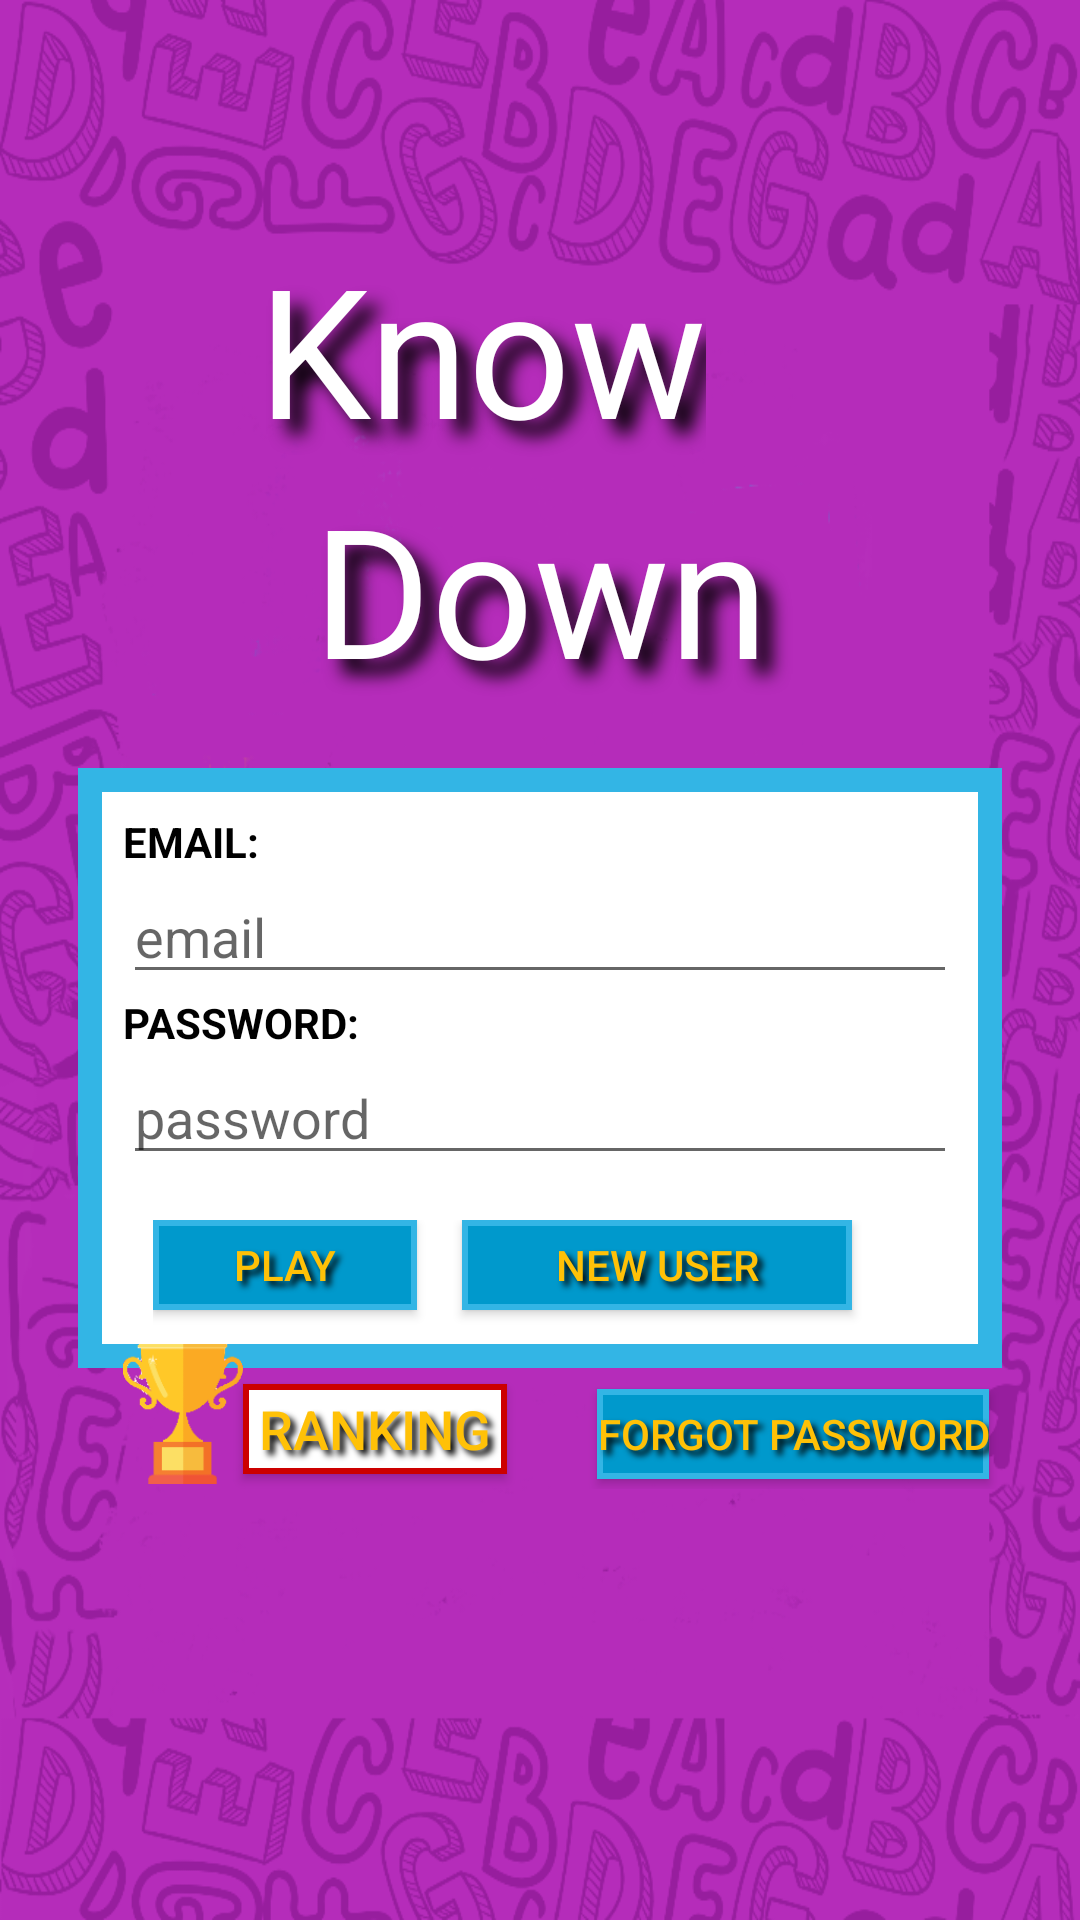

Here is an Android app screen rendered from its layout file. Give the layout XML and the strings, colors and styles it references.
<!-- AndroidManifest.xml: application theme AppTheme -->
<!-- res/layout/activity_login.xml -->
<?xml version="1.0" encoding="utf-8"?>
<RelativeLayout
    xmlns:android="http://schemas.android.com/apk/res/android"
    xmlns:tools="http://schemas.android.com/tools"
    android:layout_width="match_parent"
    android:layout_height="match_parent"
    android:paddingBottom="@dimen/activity_vertical_margin"
    android:paddingLeft="@dimen/activity_horizontal_margin"
    android:paddingRight="@dimen/activity_horizontal_margin"
    android:paddingTop="@dimen/activity_vertical_margin"
    tools:context="br.com.eduardotanaka.knowdown.LoginActivity"
    android:background="@drawable/background"
    android:weightSum="1">

    <LinearLayout
        android:orientation="vertical"
        android:layout_width="match_parent"
        android:layout_height="wrap_content">

        <LinearLayout
            android:orientation="vertical"
            android:layout_width="match_parent"
            android:layout_height="wrap_content"
            android:layout_marginTop="60dp"
            android:id="@+id/linearLayout">

            <TextView
                android:layout_width="wrap_content"
                android:layout_height="wrap_content"
                android:text="@string/title_know"
                android:textSize="@dimen/login_name_size"
                android:textColor="@android:color/white"
                android:shadowColor="@color/black"
                android:shadowDx="15"
                android:shadowDy="15"
                android:shadowRadius="15"
                android:id="@+id/txtSaber"
                android:layout_marginLeft="70dp"
                android:layout_marginStart="70dp"/>

            <TextView
                android:layout_width="match_parent"
                android:layout_height="wrap_content"
                android:text="@string/title_down"
                android:textSize="@dimen/login_name_size"
                android:paddingBottom="20dp"
                android:gravity="center"
                android:textColor="@android:color/white"
                android:shadowColor="@color/black"
                android:shadowDx="15"
                android:shadowDy="15"
                android:shadowRadius="15"
                android:id="@+id/txtDown"/>
        </LinearLayout>

        <LinearLayout
            android:orientation="vertical"
            android:layout_width="match_parent"
            android:layout_height="200dp"
            android:layout_marginLeft="@dimen/margin_conteudo"
            android:layout_marginRight="@dimen/margin_conteudo"
            android:background="@drawable/shape_content"
            android:layout_below="@id/linearLayout"
            android:id="@+id/linearLayout2">

            <TextView
                android:layout_width="wrap_content"
                android:layout_height="wrap_content"
                android:text="@string/email"
                android:layout_marginLeft="@dimen/login_margin"
                android:layout_marginStart="@dimen/login_margin"
                android:layout_marginTop="@dimen/login_margin"
                android:textStyle="bold"
                android:textColor="@color/black" />

            <EditText
                android:layout_width="match_parent"
                android:layout_height="wrap_content"
                android:ems="10"
                android:hint="@string/user_hint"
                android:id="@+id/edtLoginUser"
                android:maxLines="1"
                android:inputType="textEmailAddress"
                android:layout_marginLeft="@dimen/login_margin"
                android:layout_marginRight="@dimen/login_margin" />

            <TextView
                android:layout_width="wrap_content"
                android:layout_height="wrap_content"
                android:text="@string/password"
                android:textColor="@color/black"
                android:layout_marginLeft="@dimen/login_margin"
                android:layout_marginStart="@dimen/login_margin"
                android:textStyle="bold" />

            <EditText
                android:layout_width="match_parent"
                android:layout_height="wrap_content"
                android:inputType="textPassword"
                android:ems="10"
                android:hint="@string/password_hint"
                android:id="@+id/edtLoginPassword"
                android:maxLines="1"
                android:layout_marginLeft="@dimen/login_margin"
                android:layout_marginRight="@dimen/login_margin" />

            <LinearLayout
                android:orientation="horizontal"
                android:layout_width="match_parent"
                android:layout_height="match_parent"
                android:layout_marginLeft="25dp"
                android:layout_marginRight="25dp"
                android:layout_marginTop="15dp">

                <Button
                    android:layout_width="wrap_content"
                    android:layout_height="30dp"
                    android:text="@string/play"
                    android:shadowColor="@color/black"
                    android:shadowDx="5"
                    android:shadowDy="5"
                    android:shadowRadius="5"
                    android:textColor="@color/yellow"
                    android:background="@drawable/shape_timer"
                    android:id="@+id/btnLogin"
                    android:layout_marginRight="@dimen/login_margin"
                    android:layout_marginEnd="@dimen/login_margin"/>

                <Button
                    android:layout_width="130dp"
                    android:layout_height="@dimen/button_height"
                    android:text="@string/new_user"
                    android:shadowColor="@color/black"
                    android:shadowDx="5"
                    android:shadowDy="5"
                    android:shadowRadius="5"
                    android:textColor="@color/yellow"
                    android:background="@drawable/shape_timer"
                    android:id="@+id/btnRegistre_se" />
            </LinearLayout>
        </LinearLayout>

        <LinearLayout
            android:orientation="horizontal"
            android:layout_width="match_parent"
            android:layout_height="match_parent"
            android:layout_marginTop="-10dp">

            <ImageView
                android:contentDescription="@string/cd_img_trophy"
                android:id="@+id/imgLoginRanking"
                android:layout_width="40dp"
                android:layout_height="50dp"
                android:src="@drawable/trophy"
                android:layout_marginLeft="25dp"
                android:layout_marginStart="25dp"/>

            <Button
                android:layout_width="wrap_content"
                android:layout_height="30dp"
                android:textSize="@dimen/activities_title_size"
                android:text="@string/ranking"
                android:id="@+id/btnRanking"
                android:background="@drawable/shape_red_white"
                android:shadowColor="@color/black"
                android:shadowDx="5"
                android:shadowDy="5"
                android:shadowRadius="5"
                android:textColor="@color/yellow"
                android:gravity="center"
                android:layout_marginTop="15dp"/>

            <Button
                android:layout_width="wrap_content"
                android:layout_height="@dimen/button_height"
                android:shadowColor="@color/black"
                android:shadowDx="5"
                android:shadowDy="5"
                android:shadowRadius="5"
                android:textColor="@color/yellow"
                android:text="@string/forgot_password"
                android:id="@+id/btnNovaSenha"
                android:background="@drawable/shape_timer"
                android:gravity="center"
                android:layout_marginTop="15dp"
                android:layout_marginLeft="30dp"
                android:layout_marginStart="30dp"/>
        </LinearLayout>

    </LinearLayout>

    <LinearLayout
        android:id="@+id/baseProgressBar2"
        android:layout_width="match_parent"
        android:layout_height="match_parent"
        android:gravity="center_horizontal|center_vertical">
        
        <ProgressBar
            android:id="@+id/login_progress"
            android:layout_width="wrap_content"
            android:layout_height="wrap_content"
            android:visibility="gone"
            android:layout_gravity="center"/>
    </LinearLayout>
</RelativeLayout>
<!-- resources referenced by this layout -->
<resources>
  <color name="black">#000000</color>
  <color name="yellow">#FFC107</color>
  <dimen name="activities_title_size">18sp</dimen>
  <dimen name="activity_horizontal_margin">16dp</dimen>
  <dimen name="activity_vertical_margin">16dp</dimen>
  <dimen name="button_height">30dp</dimen>
  <dimen name="login_margin">15dp</dimen>
  <dimen name="login_name_size">60sp</dimen>
  <dimen name="margin_conteudo">10dp</dimen>
  <!-- drawable background: png bitmap (drawable, 218123 bytes) -->
  <!-- drawable shape_content (drawable) -->
  <shape xmlns:android="http://schemas.android.com/apk/res/android" android:shape="rectangle">
      <solid android:color="#ffffff" />
      <stroke android:width="8dp" android:color="@android:color/holo_blue_light"/>
  </shape>
  <!-- drawable shape_red_white (drawable) -->
  <shape xmlns:android="http://schemas.android.com/apk/res/android" android:shape="rectangle">
      <solid android:color="#ffffff" />
      <stroke android:width="2dp" android:color="@android:color/holo_red_dark"/>
  </shape>
  <!-- drawable shape_timer (drawable) -->
  <shape xmlns:android="http://schemas.android.com/apk/res/android" android:shape="rectangle">
      <solid android:color="@android:color/holo_blue_dark" />
      <stroke android:width="2dp" android:color="@android:color/holo_blue_light"/>
  </shape>
  <!-- drawable trophy: png bitmap (drawable, 4050 bytes) -->
  <string name="cd_img_trophy">trophy image</string>
  <string name="email">EMAIL:</string>
  <string name="forgot_password">FORGOT PASSWORD</string>
  <string name="new_user">NEW USER</string>
  <string name="password">PASSWORD:</string>
  <string name="password_hint">password</string>
  <string name="play">PLAY</string>
  <string name="ranking">RANKING</string>
  <string name="title_down">Down</string>
  <string name="title_know">Know</string>
  <string name="user_hint">email</string>
  <style name="AppTheme" parent="Theme.AppCompat.Light.DarkActionBar">
          
          <item name="colorPrimary">@color/colorPrimary</item>
          <item name="colorPrimaryDark">@color/bar</item>
          <item name="colorAccent">@color/colorAccent</item>
          <item name="windowActionBar">false</item>
          <item name="windowNoTitle">true</item>
      </style>
  <color name="colorPrimary">#3F51B5</color>
  <color name="bar">#a326a7</color>
  <color name="colorAccent">#FF4081</color>
</resources>
